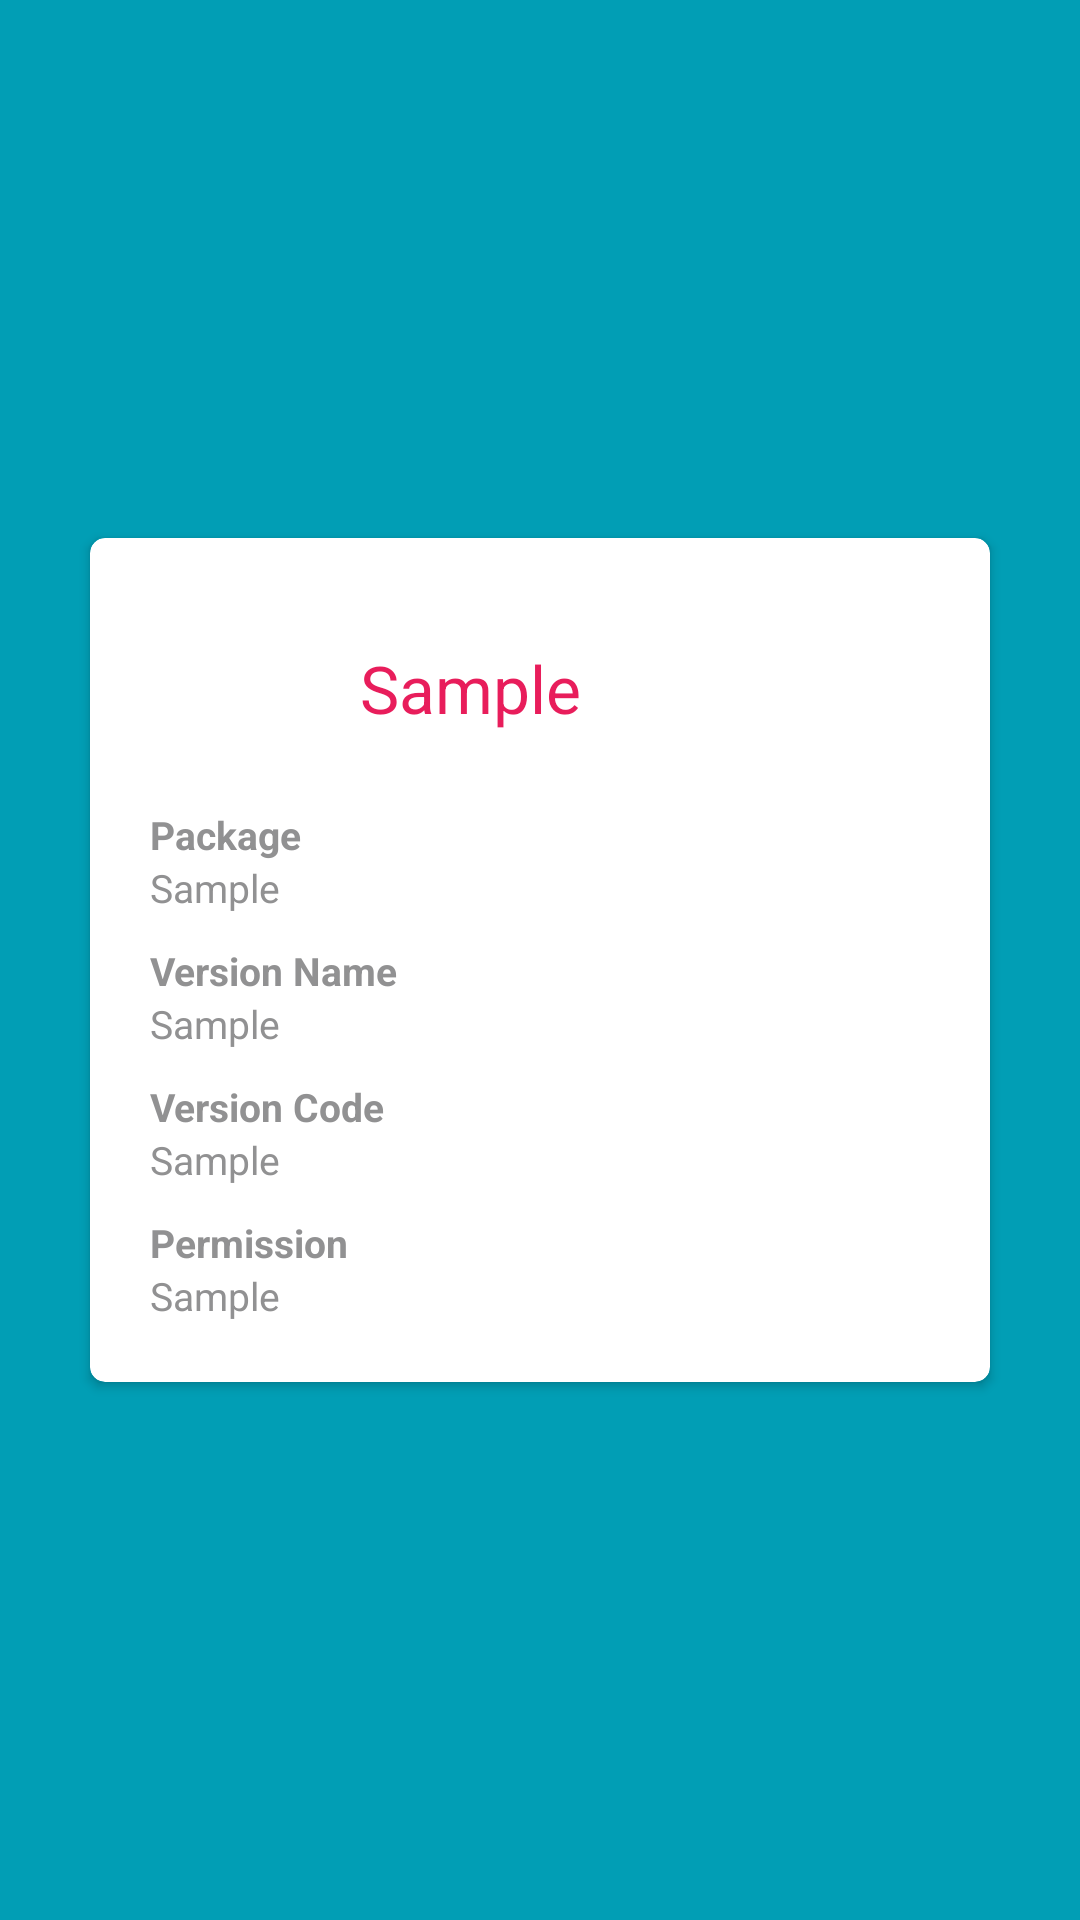

Layout XML and referenced resources for this Android screen:
<!-- AndroidManifest.xml: application theme AppTheme -->
<!-- res/layout/dialog_app_detail.xml -->
<?xml version="1.0" encoding="utf-8"?>
<LinearLayout xmlns:android="http://schemas.android.com/apk/res/android"
    xmlns:app="http://schemas.android.com/apk/res-auto"
    android:layout_width="match_parent"
    android:layout_height="match_parent"
    android:background="@color/transparent"
    android:gravity="center"
    android:orientation="vertical"
    android:padding="@dimen/global_margin_padding">

    <android.support.v7.widget.CardView
        android:layout_width="@dimen/global_dialog_width"
        android:layout_height="wrap_content"
        android:layout_margin="@dimen/global_margin_padding"
        app:cardBackgroundColor="@color/white"
        app:cardCornerRadius="@dimen/global_card_view_corner">

        <ScrollView
            android:layout_width="match_parent"
            android:layout_height="match_parent"
            android:scrollbars="none">

            <LinearLayout
                android:layout_width="match_parent"
                android:layout_height="wrap_content"
                android:orientation="vertical"
                android:padding="@dimen/global_margin_padding_large">

                <LinearLayout
                    android:layout_width="match_parent"
                    android:layout_height="wrap_content"
                    android:layout_marginBottom="@dimen/global_margin_padding"
                    android:orientation="horizontal">

                    <ImageView
                        android:id="@+id/iv_app_icon"
                        android:layout_width="@dimen/app_icon_size"
                        android:layout_height="@dimen/app_icon_size" />

                    <TextView
                        android:id="@+id/tv_app_name"
                        android:layout_width="wrap_content"
                        android:layout_height="wrap_content"
                        android:layout_gravity="center_vertical"
                        android:layout_marginLeft="@dimen/global_margin_padding"
                        android:text="@string/sample"
                        android:textColor="@color/red"
                        android:textSize="@dimen/global_text_size_large" />
                </LinearLayout>

                <LinearLayout
                    android:layout_width="fill_parent"
                    android:layout_height="fill_parent"
                    android:layout_marginBottom="@dimen/global_margin_padding"
                    android:orientation="vertical">

                    <TextView
                        android:layout_width="wrap_content"
                        android:layout_height="wrap_content"
                        android:layout_marginRight="@dimen/global_margin_padding_small"
                        android:text="@string/app_package"
                        android:textColor="@color/dark_gray"
                        android:textSize="@dimen/global_text_size_small"
                        android:textStyle="bold" />

                    <TextView
                        android:id="@+id/tv_app_package"
                        android:layout_width="wrap_content"
                        android:layout_height="wrap_content"
                        android:text="@string/sample"
                        android:textColor="@color/dark_gray"
                        android:textSize="@dimen/global_text_size_small" />
                </LinearLayout>

                <LinearLayout
                    android:layout_width="fill_parent"
                    android:layout_height="fill_parent"
                    android:layout_marginBottom="@dimen/global_margin_padding"
                    android:orientation="vertical">

                    <TextView
                        android:layout_width="wrap_content"
                        android:layout_height="wrap_content"
                        android:layout_marginRight="@dimen/global_margin_padding_small"
                        android:text="@string/app_version_name"
                        android:textColor="@color/dark_gray"
                        android:textSize="@dimen/global_text_size_small"
                        android:textStyle="bold" />

                    <TextView
                        android:id="@+id/tv_app_version_name"
                        android:layout_width="wrap_content"
                        android:layout_height="wrap_content"
                        android:text="@string/sample"
                        android:textColor="@color/dark_gray"
                        android:textSize="@dimen/global_text_size_small" />
                </LinearLayout>

                <LinearLayout
                    android:layout_width="fill_parent"
                    android:layout_height="fill_parent"
                    android:layout_marginBottom="@dimen/global_margin_padding"
                    android:orientation="vertical">

                    <TextView
                        android:layout_width="wrap_content"
                        android:layout_height="wrap_content"
                        android:layout_marginRight="@dimen/global_margin_padding_small"
                        android:text="@string/app_version_code"
                        android:textColor="@color/dark_gray"
                        android:textSize="@dimen/global_text_size_small"
                        android:textStyle="bold" />

                    <TextView
                        android:id="@+id/tv_app_version_code"
                        android:layout_width="wrap_content"
                        android:layout_height="wrap_content"
                        android:text="@string/sample"
                        android:textColor="@color/dark_gray"
                        android:textSize="@dimen/global_text_size_small" />

                </LinearLayout>

                <LinearLayout
                    android:id="@+id/layout_app_permission"
                    android:layout_width="match_parent"
                    android:layout_height="wrap_content"
                    android:orientation="vertical">

                    <TextView
                        android:layout_width="@dimen/app_header_width"
                        android:layout_height="wrap_content"
                        android:text="@string/app_permission"
                        android:textColor="@color/dark_gray"
                        android:textSize="@dimen/global_text_size_small"
                        android:textStyle="bold" />

                    <TextView
                        android:id="@+id/tv_app_permission"
                        android:layout_width="wrap_content"
                        android:layout_height="wrap_content"
                        android:text="@string/sample"
                        android:textColor="@color/dark_gray"
                        android:textSize="@dimen/global_text_size_small" />
                </LinearLayout>
            </LinearLayout>
        </ScrollView>
    </android.support.v7.widget.CardView>
</LinearLayout>
<!-- resources referenced by this layout -->
<resources>
  <color name="dark_gray">#919192</color>
  <color name="red">#e81d5b</color>
  <color name="transparent">#00000000</color>
  <color name="white">#ffffff</color>
  <dimen name="app_header_width">80dp</dimen>
  <dimen name="app_icon_size">60dp</dimen>
  <dimen name="global_card_view_corner">5dp</dimen>
  <dimen name="global_dialog_width">280dp</dimen>
  <dimen name="global_margin_padding">8dp</dimen>
  <dimen name="global_margin_padding_large">18dp</dimen>
  <dimen name="global_margin_padding_small">4dp</dimen>
  <dimen name="global_text_size_large">20sp</dimen>
  <dimen name="global_text_size_small">12sp</dimen>
  <string name="app_package">Package</string>
  <string name="app_permission">Permission</string>
  <string name="app_version_code">Version Code</string>
  <string name="app_version_name">Version Name</string>
  <string name="sample">Sample</string>
  <style name="AppTheme" parent="AppBaseTheme">
          <item name="android:windowBackground">@color/blue</item>
      </style>
  <style name="AppBaseTheme" parent="@style/Theme.AppCompat.Light">
          <item name="actionBarStyle">@style/ActionBarStyle</item>
      </style>
  <color name="blue">#019eb5</color>
  <style name="ActionBarStyle" parent="@style/Widget.AppCompat.Light.ActionBar.Solid">
          <item name="titleTextStyle">@style/TitleBarTextColor</item>
          <item name="android:windowBackground">@color/blue</item>
          <item name="android:background">@color/red</item>
      </style>
  <style name="TitleBarTextColor" parent="@style/TextAppearance.AppCompat.Widget.ActionBar.Title">
          <item name="android:textColor">@color/white</item>
      </style>
</resources>
